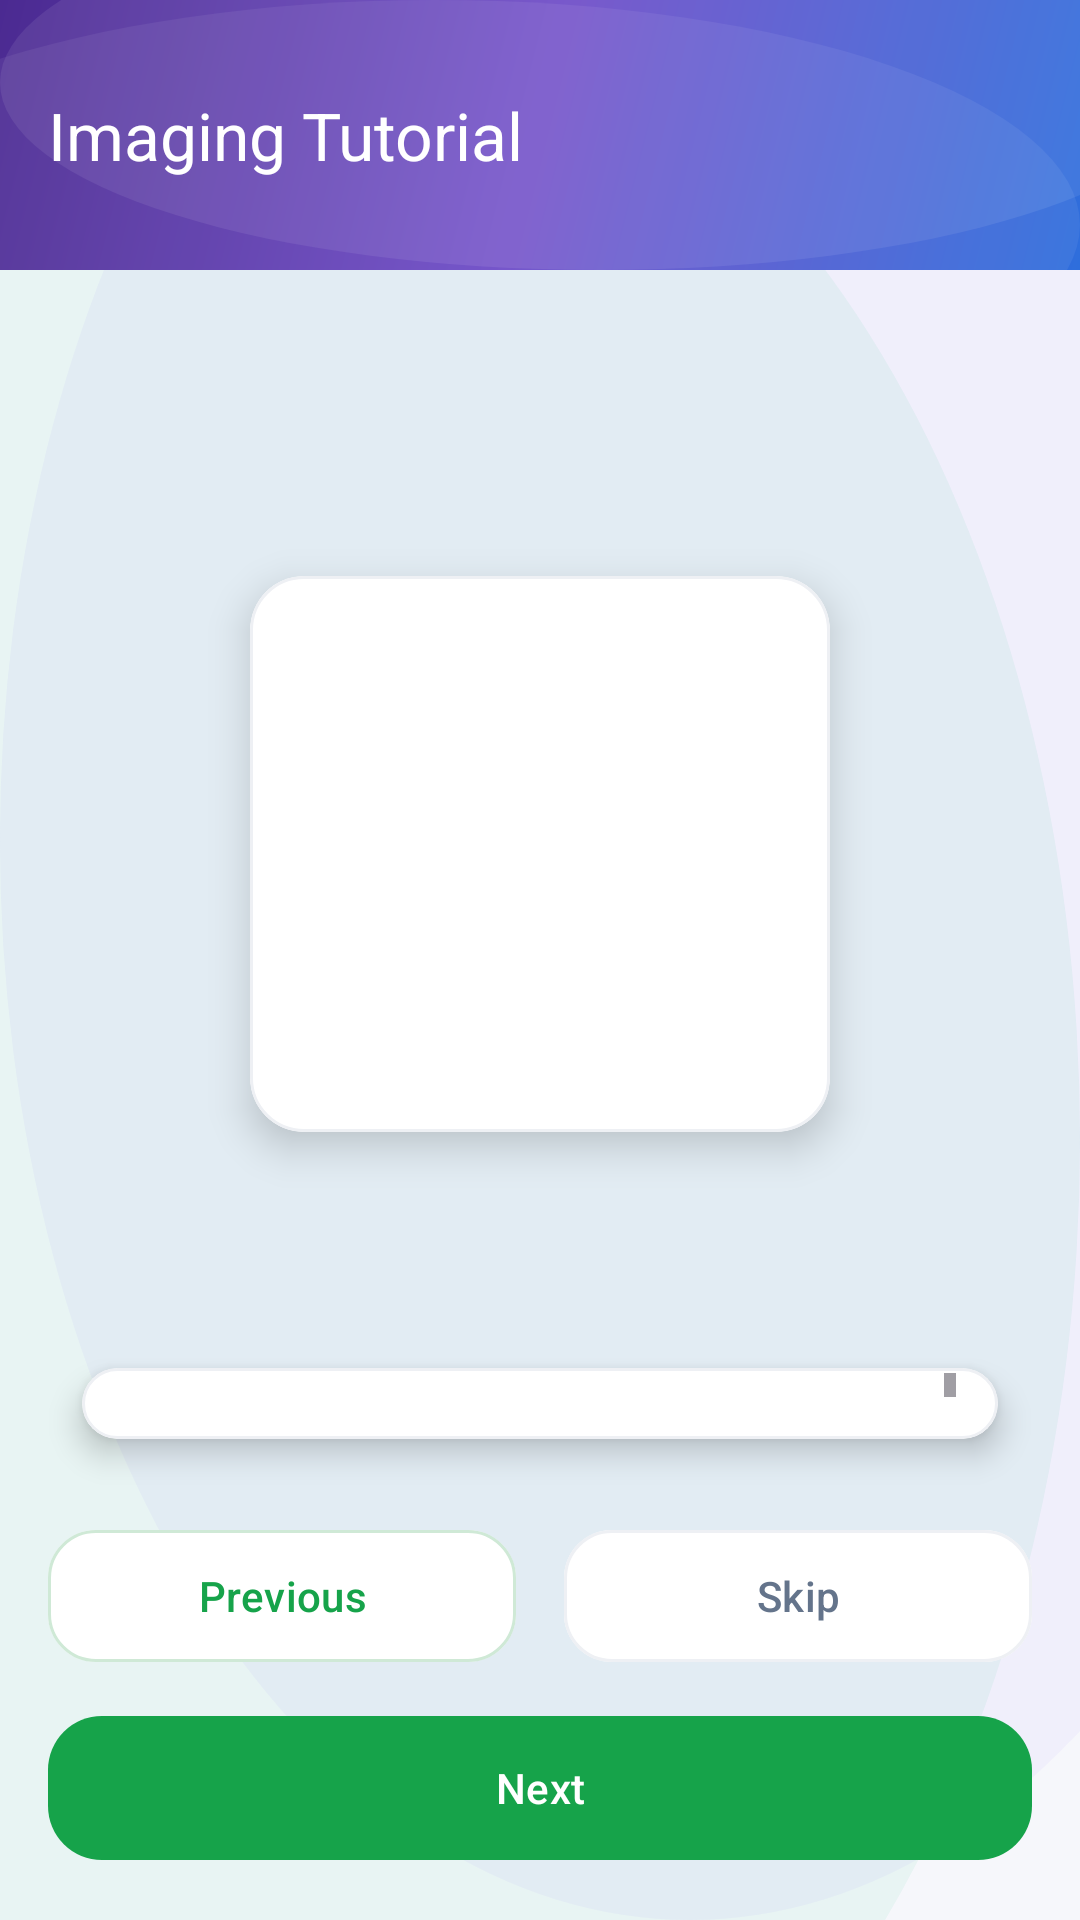

Android layout source for this screen:
<!-- AndroidManifest.xml: application theme Theme.MushroomGrader -->
<!-- res/layout/activity_imaging_tutorial.xml -->
<?xml version="1.0" encoding="utf-8"?>
<androidx.constraintlayout.widget.ConstraintLayout
    xmlns:android="http://schemas.android.com/apk/res/android"
    xmlns:app="http://schemas.android.com/apk/res-auto"
    android:layout_width="match_parent"
    android:layout_height="match_parent"
    android:background="@drawable/bg_home_screen"
    android:fitsSystemWindows="true">

    <com.google.android.material.appbar.MaterialToolbar
        android:id="@+id/toolbarTutorial"
        android:layout_width="0dp"
        android:layout_height="wrap_content"
        android:minHeight="90dp"
        android:background="@drawable/bg_toolbar_welcome"
        app:contentInsetStart="16dp"
        app:contentInsetEnd="16dp"
        app:title="Imaging Tutorial"
        app:titleTextColor="@android:color/white"
        app:layout_constraintTop_toTopOf="parent"
        app:layout_constraintStart_toStartOf="parent"
        app:layout_constraintEnd_toEndOf="parent" />

    
    <com.google.android.material.textview.MaterialTextView
        android:id="@+id/tvProgress"
        android:layout_width="wrap_content"
        android:layout_height="wrap_content"
        android:layout_marginTop="14dp"
        android:layout_marginEnd="16dp"
        android:textSize="13sp"
        android:textColor="#EAF0FF"
        android:textStyle="bold"
        app:layout_constraintTop_toBottomOf="@id/toolbarTutorial"
        app:layout_constraintEnd_toEndOf="parent" />

    
    <com.google.android.material.textview.MaterialTextView
        android:id="@+id/tvStepTitle"
        android:layout_width="0dp"
        android:layout_height="wrap_content"
        android:layout_marginTop="10dp"
        android:layout_marginStart="16dp"
        android:layout_marginEnd="16dp"
        android:textSize="20sp"
        android:textStyle="bold"
        android:textColor="#111827"
        android:gravity="center"
        app:layout_constraintTop_toBottomOf="@id/tvProgress"
        app:layout_constraintStart_toStartOf="parent"
        app:layout_constraintEnd_toEndOf="parent" />

    
    <com.google.android.material.card.MaterialCardView
        android:id="@+id/cardVisual"
        android:layout_width="220dp"
        android:layout_height="220dp"
        android:layout_marginTop="16dp"
        app:cardCornerRadius="18dp"
        app:cardElevation="8dp"
        app:cardUseCompatPadding="true"
        app:cardBackgroundColor="@android:color/white"
        app:strokeColor="#EEF0F4"
        app:strokeWidth="1dp"
        app:layout_constraintTop_toBottomOf="@id/tvStepTitle"
        app:layout_constraintStart_toStartOf="parent"
        app:layout_constraintEnd_toEndOf="parent">

        <ImageView
            android:id="@+id/ivStepVisual"
            android:layout_width="match_parent"
            android:layout_height="match_parent"
            android:padding="12dp"
            android:contentDescription="@string/tutorial_visual" />
    </com.google.android.material.card.MaterialCardView>

    
    <com.google.android.material.textview.MaterialTextView
        android:id="@+id/tvStepDescription"
        android:layout_width="0dp"
        android:layout_height="wrap_content"
        android:layout_marginTop="14dp"
        android:layout_marginStart="16dp"
        android:layout_marginEnd="16dp"
        android:textSize="14sp"
        android:textColor="#334155"
        android:gravity="center"
        app:layout_constraintTop_toBottomOf="@id/cardVisual"
        app:layout_constraintStart_toStartOf="parent"
        app:layout_constraintEnd_toEndOf="parent" />

    
    <com.google.android.material.card.MaterialCardView
        android:id="@+id/cardTips"
        android:layout_width="0dp"
        android:layout_height="0dp"
        android:layout_marginTop="14dp"
        android:layout_marginStart="16dp"
        android:layout_marginEnd="16dp"
        android:layout_marginBottom="12dp"
        app:cardCornerRadius="18dp"
        app:cardElevation="6dp"
        app:cardUseCompatPadding="true"
        app:cardBackgroundColor="@android:color/white"
        app:strokeColor="#EEF0F4"
        app:strokeWidth="1dp"
        app:layout_constraintTop_toBottomOf="@id/tvStepDescription"
        app:layout_constraintBottom_toTopOf="@id/btnPrevious"
        app:layout_constraintStart_toStartOf="parent"
        app:layout_constraintEnd_toEndOf="parent">

        <ScrollView
            android:layout_width="match_parent"
            android:layout_height="match_parent"
            android:padding="14dp">

            <com.google.android.material.textview.MaterialTextView
                android:id="@+id/tvStepTips"
                android:layout_width="match_parent"
                android:layout_height="wrap_content"
                android:textSize="13sp"
                android:textColor="#334155"
                android:lineSpacingExtra="3dp" />
        </ScrollView>
    </com.google.android.material.card.MaterialCardView>

    
    <com.google.android.material.button.MaterialButton
        android:id="@+id/btnPrevious"
        android:layout_width="0dp"
        android:layout_height="52dp"
        android:text="@string/button_previous"
        android:textColor="#16A34A"
        app:cornerRadius="16dp"
        app:strokeColor="#CFE9D6"
        app:strokeWidth="1dp"
        app:backgroundTint="@android:color/white"
        android:layout_marginStart="16dp"
        android:layout_marginEnd="8dp"
        android:layout_marginBottom="10dp"
        app:layout_constraintBottom_toTopOf="@id/btnNext"
        app:layout_constraintStart_toStartOf="parent"
        app:layout_constraintEnd_toStartOf="@id/btnSkip" />

    <com.google.android.material.button.MaterialButton
        android:id="@+id/btnSkip"
        android:layout_width="0dp"
        android:layout_height="52dp"
        android:text="@string/button_skip"
        android:textColor="#64748B"
        app:cornerRadius="16dp"
        app:strokeColor="#EEF0F4"
        app:strokeWidth="1dp"
        app:backgroundTint="@android:color/white"
        android:layout_marginStart="8dp"
        android:layout_marginEnd="16dp"
        android:layout_marginBottom="10dp"
        app:layout_constraintBottom_toTopOf="@id/btnNext"
        app:layout_constraintStart_toEndOf="@id/btnPrevious"
        app:layout_constraintEnd_toEndOf="parent" />

    <com.google.android.material.button.MaterialButton
        android:id="@+id/btnNext"
        android:layout_width="0dp"
        android:layout_height="56dp"
        android:text="@string/button_next"
        android:textColor="@android:color/white"
        app:cornerRadius="18dp"
        app:backgroundTint="#16A34A"
        android:layout_marginStart="16dp"
        android:layout_marginEnd="16dp"
        android:layout_marginBottom="16dp"
        app:layout_constraintBottom_toBottomOf="parent"
        app:layout_constraintStart_toStartOf="parent"
        app:layout_constraintEnd_toEndOf="parent" />

</androidx.constraintlayout.widget.ConstraintLayout>
<!-- resources referenced by this layout -->
<resources>
  <!-- drawable bg_home_screen (drawable) -->
  <layer-list xmlns:android="http://schemas.android.com/apk/res/android">
      <item><shape><solid android:color="#F6F7FB"/></shape></item>
      <item android:top="-80dp" android:right="-100dp">
          <shape android:shape="oval">
              <size android:width="280dp" android:height="280dp"/>
              <solid android:color="#14A78BFA"/>
          </shape>
      </item>
      <item android:bottom="-120dp" android:left="-120dp">
          <shape android:shape="oval">
              <size android:width="320dp" android:height="320dp"/>
              <solid android:color="#1010B981"/>
          </shape>
      </item>
  </layer-list>
  <!-- drawable bg_toolbar_welcome (drawable) -->
  <layer-list xmlns:android="http://schemas.android.com/apk/res/android">
  
      
      <item>
          <shape>
              <gradient
                  android:angle="135"
                  android:startColor="#2E6EDC"
                  android:centerColor="#6D4BC7"
                  android:endColor="#4B2A91"/>
          </shape>
      </item>
  
      
      <item
          android:right="-40dp"
          android:top="-35dp">
          <shape android:shape="oval">
              <size android:width="70dp" android:height="70dp"/>
              <solid android:color="#14FFFFFF"/>
          </shape>
      </item>
  
      <item
          android:left="-70dp"
          android:bottom="-60dp">
          <shape android:shape="oval">
              <size android:width="100dp" android:height="100dp"/>
              <solid android:color="#10FFFFFF"/>
          </shape>
      </item>
  
  </layer-list>
  <string name="button_next">Next</string>
  <string name="button_previous">Previous</string>
  <string name="button_skip">Skip</string>
  <string name="tutorial_visual">Tutorial step illustration</string>
  <style name="Theme.MushroomGrader" parent="Theme.Material3.DayNight.NoActionBar">
          <item name="colorPrimary">@color/primary_green</item>
          <item name="colorPrimaryVariant">@color/primary_green_dark</item>
          <item name="colorSecondary">@color/primary_brown</item>
          <item name="colorSecondaryVariant">@color/primary_brown_dark</item>
          <item name="android:colorBackground">@color/background_white</item>
          <item name="colorSurface">@color/surface_light</item>
          <item name="colorOnPrimary">@color/white</item>
          <item name="colorOnSecondary">@color/white</item>
          <item name="colorOnBackground">@color/text_primary</item>
          <item name="colorOnSurface">@color/text_primary</item>
          <item name="android:statusBarColor">@color/primary_green_dark</item>
      </style>
  <color name="primary_green">#4CAF50</color>
  <color name="primary_green_dark">#388E3C</color>
  <color name="primary_brown">#8D6E63</color>
  <color name="primary_brown_dark">#5D4037</color>
  <color name="background_white">#FFFFFF</color>
  <color name="surface_light">#FAFAFA</color>
  <color name="white">#FFFFFF</color>
  <color name="text_primary">#212121</color>
</resources>
